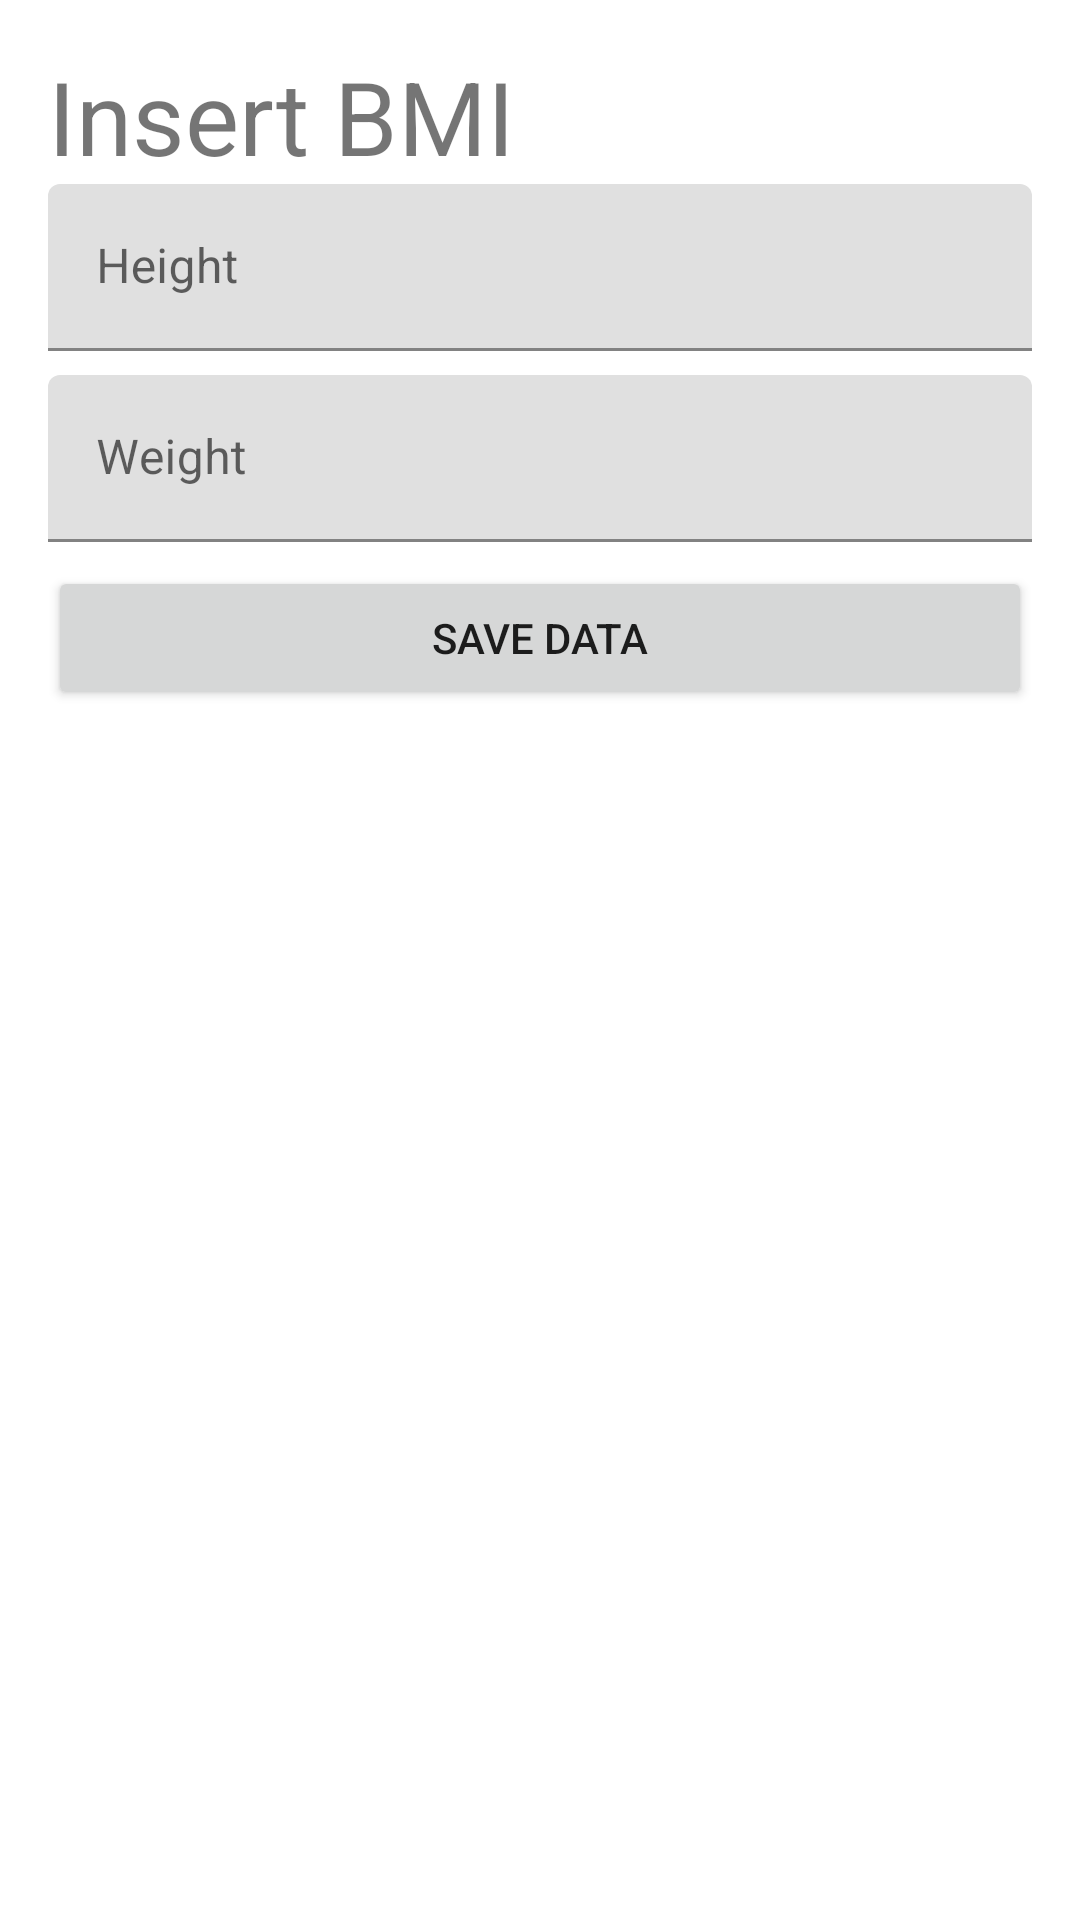

Android layout source for this screen:
<!-- AndroidManifest.xml: application theme Theme.HealthyApp -->
<!-- res/layout/activity_insert_bmi.xml -->
<?xml version="1.0" encoding="utf-8"?>
<LinearLayout xmlns:android="http://schemas.android.com/apk/res/android"
    xmlns:app="http://schemas.android.com/apk/res-auto"
    xmlns:tools="http://schemas.android.com/tools"
    android:layout_width="match_parent"
    android:layout_height="match_parent"
    android:orientation="vertical"
    android:padding="16dp">

    <TextView
        android:id="@+id/textView"
        android:layout_width="match_parent"
        android:layout_height="wrap_content"
        android:text="Insert BMI"
        android:textSize="34sp" />

    <com.google.android.material.textfield.TextInputLayout
        android:layout_width="match_parent"
        android:layout_height="wrap_content"
        android:layout_marginBottom="8dp"
        android:hint="Height">

        <com.google.android.material.textfield.TextInputEditText
            android:id="@+id/et_height_bmi"
            android:layout_width="match_parent"
            android:layout_height="wrap_content"
            android:inputType="number" />
    </com.google.android.material.textfield.TextInputLayout>

    <com.google.android.material.textfield.TextInputLayout
        android:layout_width="match_parent"
        android:layout_height="wrap_content"
        android:layout_marginBottom="8dp"
        android:hint="Weight">
        <com.google.android.material.textfield.TextInputEditText
            android:id="@+id/et_weight_bmi"
            android:layout_width="match_parent"
            android:layout_height="wrap_content"
            android:inputType="number" />
    </com.google.android.material.textfield.TextInputLayout>



    <Button
        android:id="@+id/save_bmi_button"
        android:layout_width="match_parent"
        android:layout_height="wrap_content"
        android:onClick="submitInput"
        android:padding="8dp"
        android:text="Save Data" />
</LinearLayout>
<!-- resources referenced by this layout -->
<resources>
  <style name="Theme.HealthyApp" parent="Theme.MaterialComponents.DayNight.DarkActionBar">
          
          <item name="colorPrimary">@color/teal_200</item>
          <item name="colorPrimaryVariant">@color/teal_700</item>
          <item name="colorOnPrimary">@color/black</item>
          
          <item name="colorSecondary">@color/purple_500</item>
          <item name="colorSecondaryVariant">@color/purple_700</item>
          <item name="colorOnSecondary">@color/white</item>
          
          <item name="android:statusBarColor">?attr/colorPrimaryVariant</item>
          
      </style>
  <color name="teal_200">#8bdd93</color>
  <color name="teal_700">#FF018786</color>
  <color name="black">#FF000000</color>
  <color name="purple_500">#FF6200EE</color>
  <color name="purple_700">#FF3700B3</color>
  <color name="white">#FFFFFFFF</color>
</resources>
